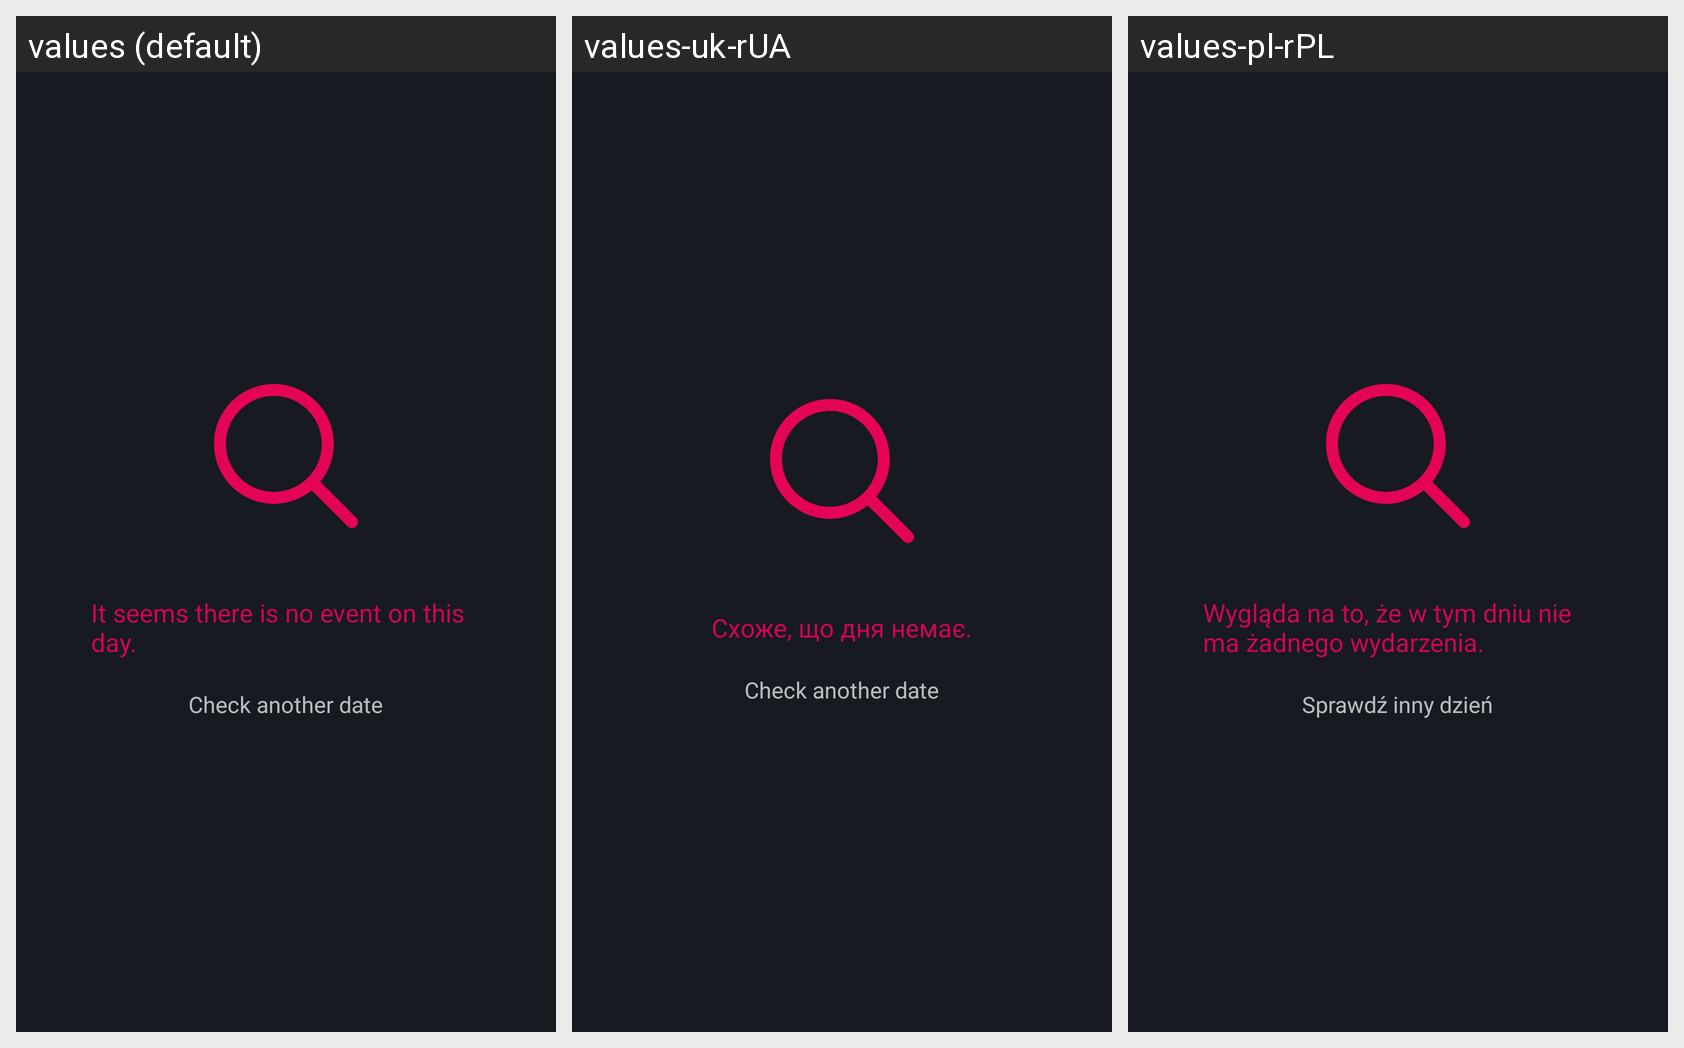

The same Android screen rendered under several of its app's locales, left to right. List the strings drawn on it with the default value and each locale's translation.
Android screen res/layout/events_empty.xml rendered under 3 locales, left to right: values (default), values-uk-rUA, values-pl-rPL. Device: Nexus 5 (rendered at 1080×1920; each locale shown at half size, 540×960, under a caption strip naming it); theme AppTheme.
Strings drawn on this screen, with the default value and each locale's value (text and hints the layout hard-codes, and strings that could not be matched under every locale, appear in the picture but are not listed):

events_empty_text
  values: It seems there is no event on this day.
  values-uk-rUA: Схоже, що дня немає.
  values-pl-rPL: Wygląda na to, że w tym dniu nie ma żadnego wydarzenia.

events_check_another_date
  values: Check another date
  values-uk-rUA: Check another date
  values-pl-rPL: Sprawdź inny dzień
